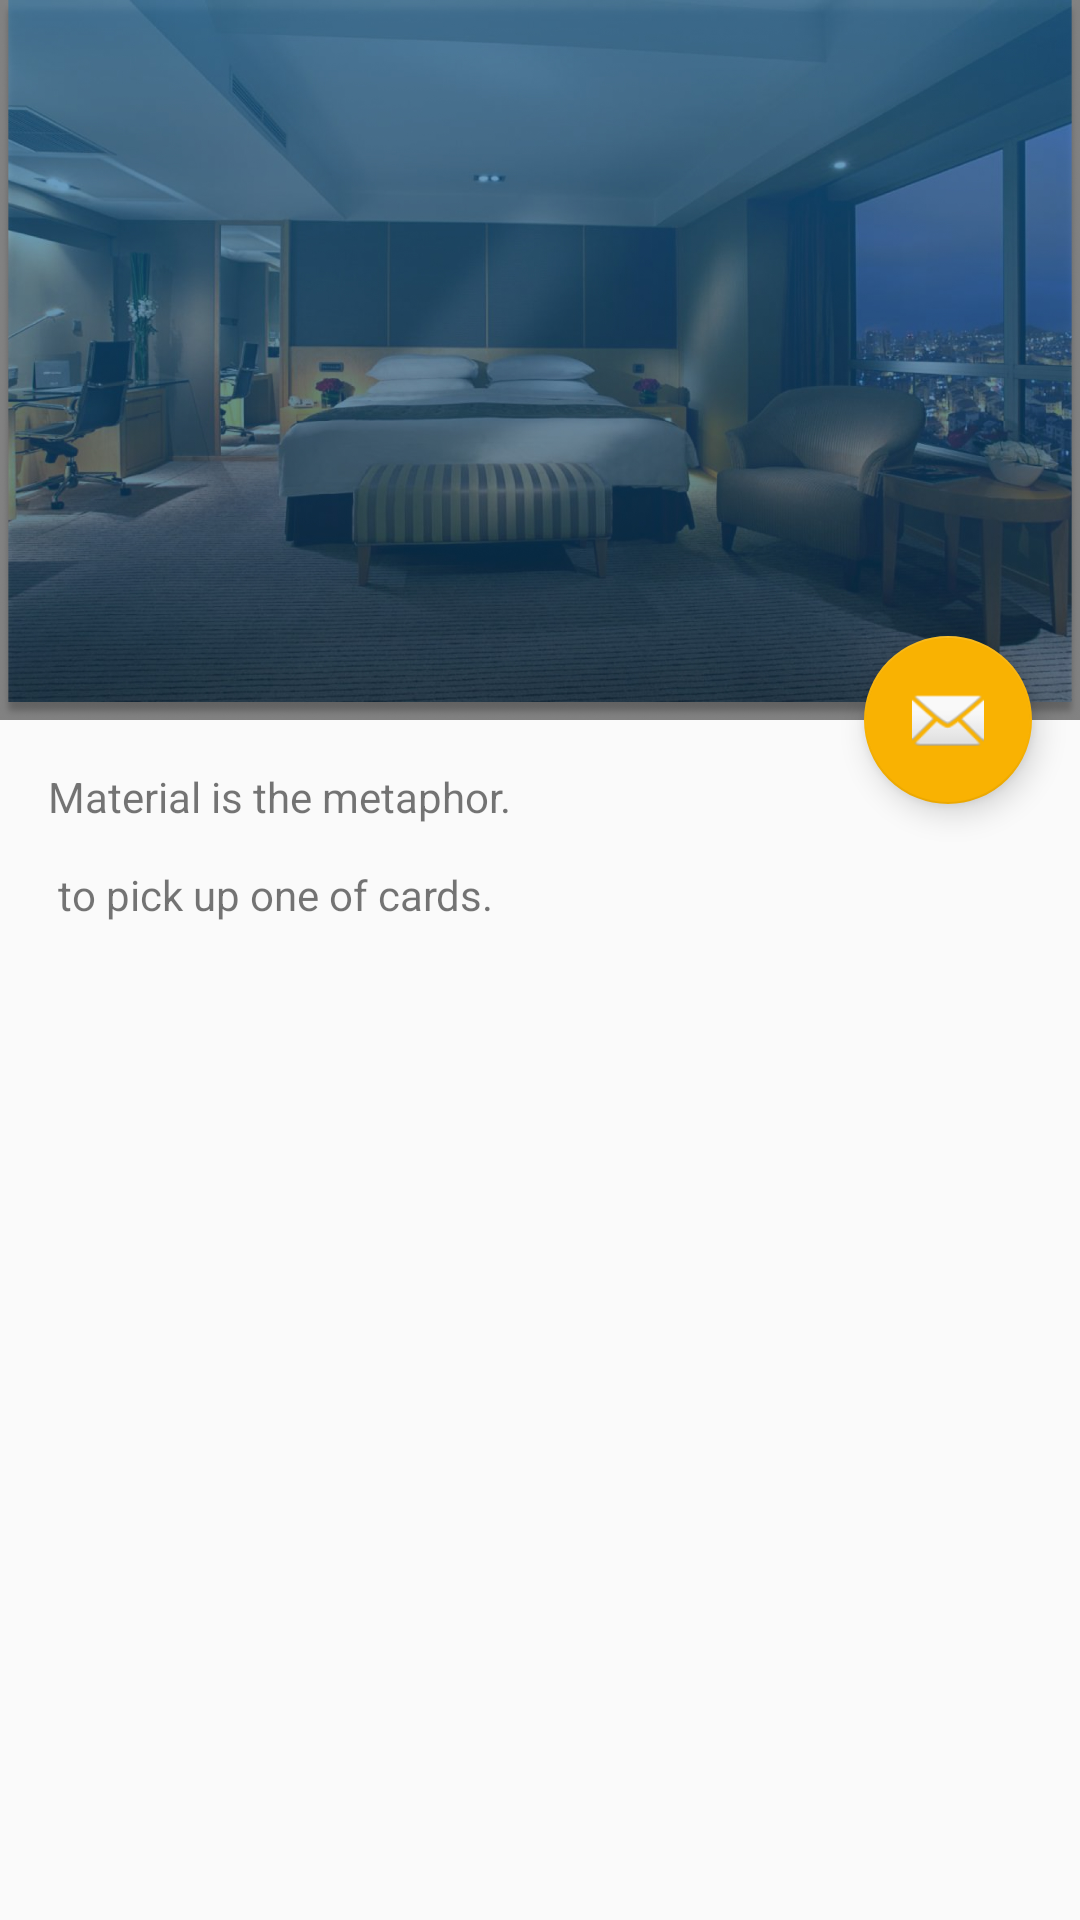

Layout XML and referenced resources for this Android screen:
<!-- AndroidManifest.xml: application theme AppTheme -->
<!-- res/layout/activity_scrolling.xml -->
<?xml version="1.0" encoding="utf-8"?>
<android.support.design.widget.CoordinatorLayout xmlns:android="http://schemas.android.com/apk/res/android"
    xmlns:app="http://schemas.android.com/apk/res-auto"
    xmlns:tools="http://schemas.android.com/tools"
    android:layout_width="match_parent"
    android:layout_height="match_parent"
    android:fitsSystemWindows="true"
    tools:context="ng.hotels.android.app.ui.activities.ScrollingActivity">

    <android.support.design.widget.AppBarLayout
        android:id="@+id/app_bar"
        android:layout_width="match_parent"
        android:layout_height="@dimen/app_bar_height"
        android:background="@drawable/top"
        android:fitsSystemWindows="true"
        android:theme="@style/AppTheme.AppBarOverlay">

        <android.support.design.widget.CollapsingToolbarLayout
            android:id="@+id/toolbar_layout"
            android:layout_width="match_parent"
            android:layout_height="match_parent"
            android:fitsSystemWindows="true"

            app:contentScrim="?attr/colorPrimary"
            app:layout_scrollFlags="scroll|exitUntilCollapsed"
            app:toolbarId="@+id/toolbar">

            <android.support.v7.widget.Toolbar
                android:id="@+id/toolbar"
                android:layout_width="match_parent"
                android:layout_height="?attr/actionBarSize"
                app:layout_collapseMode="pin"
                app:popupTheme="@style/AppTheme.PopupOverlay" />

        </android.support.design.widget.CollapsingToolbarLayout>
    </android.support.design.widget.AppBarLayout>

    <include layout="@layout/content_scrolling" />

    <android.support.design.widget.FloatingActionButton
        android:id="@+id/fab"
        android:layout_width="wrap_content"
        android:layout_height="wrap_content"
        android:layout_margin="@dimen/fab_margin"
        app:layout_anchor="@id/app_bar"
        app:layout_anchorGravity="bottom|end"
        app:srcCompat="@android:drawable/ic_dialog_email" />

</android.support.design.widget.CoordinatorLayout>
<!-- res/layout/content_scrolling.xml (included above) -->
<?xml version="1.0" encoding="utf-8"?>
<android.support.v4.widget.NestedScrollView xmlns:android="http://schemas.android.com/apk/res/android"
    xmlns:app="http://schemas.android.com/apk/res-auto"
    xmlns:tools="http://schemas.android.com/tools"
    android:layout_width="match_parent"
    android:layout_height="match_parent"
    app:layout_behavior="@string/appbar_scrolling_view_behavior"
    tools:context="ng.hotels.android.app.ui.activities.ScrollingActivity"
    tools:showIn="@layout/activity_scrolling">

    <TextView
        android:layout_width="wrap_content"
        android:layout_height="wrap_content"
        android:layout_margin="@dimen/text_margin"
        android:text="@string/large_text" />

</android.support.v4.widget.NestedScrollView>
<!-- resources referenced by this layout -->
<resources>
  <dimen name="app_bar_height">240dp</dimen>
  <dimen name="fab_margin">16dp</dimen>
  <dimen name="text_margin">16dp</dimen>
  <!-- drawable top: jpg bitmap (drawable, 884077 bytes) -->
  <string name="large_text">
          "Material is the metaphor.\n\n"
  
           to pick up one of cards.\n\n"
      </string>
  <style name="AppTheme.AppBarOverlay" parent="ThemeOverlay.AppCompat.Dark.ActionBar" />
  <style name="AppTheme.PopupOverlay" parent="ThemeOverlay.AppCompat.Light" />
  <style name="AppTheme" parent="Base.Theme.AppCompat.Light.DarkActionBar">
          
          <item name="colorPrimary">@color/colorPrimary</item>
          <item name="colorPrimaryDark">@color/colorPrimaryDark</item>
          <item name="colorAccent">@color/colorAccent</item>
          <item name="android:textViewStyle">@style/AppTheme.Widget.TextView</item>
      </style>
  <color name="colorPrimary">#3D9EE3</color>
  <color name="colorPrimaryDark">#2092E3</color>
  <color name="colorAccent">#F9B202</color>
  <style name="AppTheme.Widget.TextView" parent="android:Widget.Holo.Light.TextView">
          <item name="fontPath">fonts/Lato-Black.ttf</item>
      </style>
</resources>
